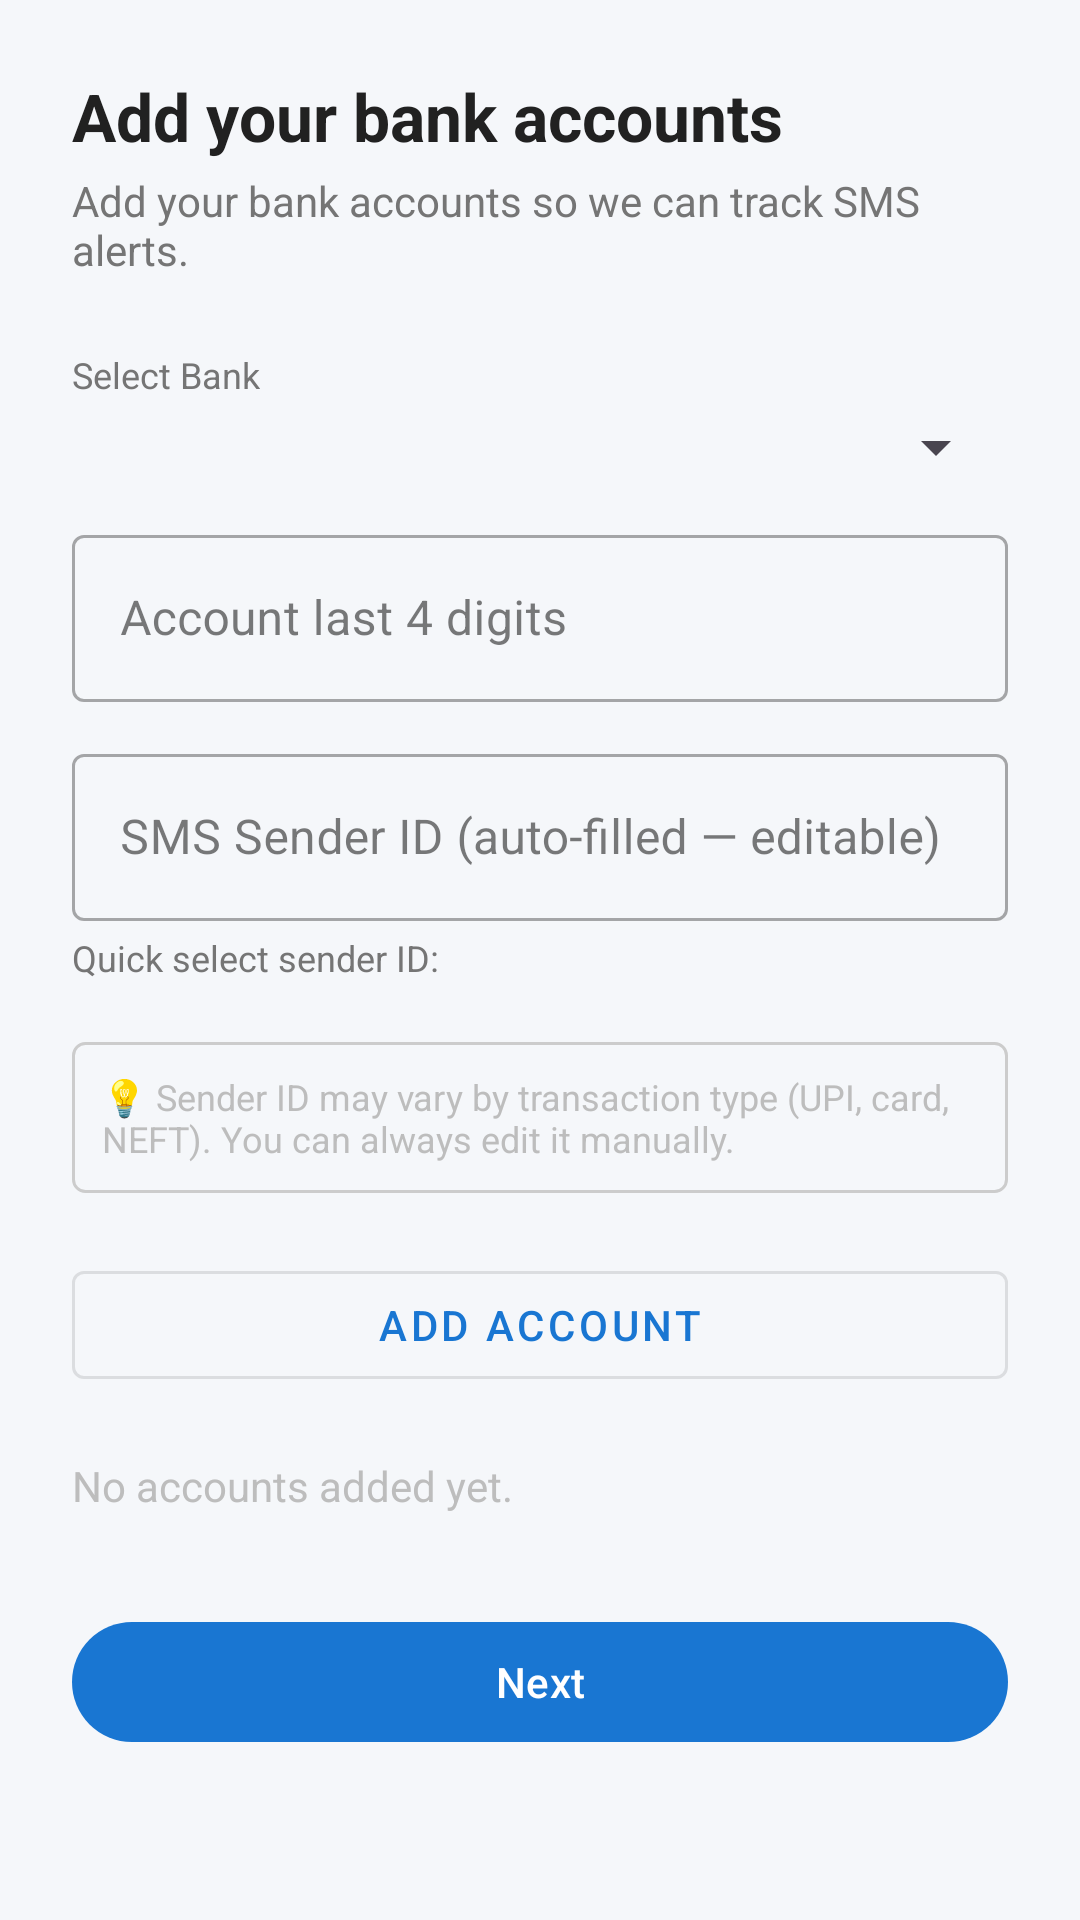

This screen was rendered from an Android layout file. Write that file and the resources it references.
<!-- AndroidManifest.xml: application theme Theme.ExpenseTracker -->
<!-- res/layout/fragment_onboard_step2.xml -->
<?xml version="1.0" encoding="utf-8"?>
<ScrollView xmlns:android="http://schemas.android.com/apk/res/android"
    xmlns:app="http://schemas.android.com/apk/res-auto"
    android:layout_width="match_parent"
    android:layout_height="match_parent"
    android:background="@color/background">

    <LinearLayout
        android:layout_width="match_parent"
        android:layout_height="wrap_content"
        android:orientation="vertical"
        android:padding="24dp">

        
        <TextView
            android:layout_width="wrap_content"
            android:layout_height="wrap_content"
            android:text="@string/onboard_step2_title"
            android:textSize="22sp"
            android:textStyle="bold"
            android:textColor="@color/text_primary"
            android:layout_marginBottom="4dp" />

        <TextView
            android:layout_width="wrap_content"
            android:layout_height="wrap_content"
            android:text="Add your bank accounts so we can track SMS alerts."
            android:textSize="14sp"
            android:textColor="@color/text_secondary"
            android:layout_marginBottom="24dp" />

        
        <TextView
            android:layout_width="wrap_content"
            android:layout_height="wrap_content"
            android:text="Select Bank"
            android:textSize="12sp"
            android:textColor="@color/text_secondary"
            android:layout_marginBottom="4dp" />

        <Spinner
            android:id="@+id/spinnerBank"
            android:layout_width="match_parent"
            android:layout_height="wrap_content"
            android:layout_marginBottom="12dp" />

        
        <TextView
            android:id="@+id/tvSmsReliable"
            android:layout_width="match_parent"
            android:layout_height="wrap_content"
            android:text="✅  SMS Reliable — This bank sends alerts for all debit amounts."
            android:textSize="12sp"
            android:textColor="#1B5E20"
            android:background="#E8F5E9"
            android:padding="10dp"
            android:layout_marginBottom="12dp"
            android:visibility="gone" />

        
        <TextView
            android:id="@+id/tvSmsWarning"
            android:layout_width="match_parent"
            android:layout_height="wrap_content"
            android:text=""
            android:textSize="12sp"
            android:textColor="#E65100"
            android:background="#FFF3E0"
            android:padding="10dp"
            android:layout_marginBottom="12dp"
            android:visibility="gone" />

        
        <com.google.android.material.textfield.TextInputLayout
            android:layout_width="match_parent"
            android:layout_height="wrap_content"
            android:hint="Account last 4 digits"
            style="@style/Widget.MaterialComponents.TextInputLayout.OutlinedBox"
            android:layout_marginBottom="12dp">

            <com.google.android.material.textfield.TextInputEditText
                android:id="@+id/etLast4"
                android:layout_width="match_parent"
                android:layout_height="wrap_content"
                android:inputType="number"
                android:maxLength="4" />
        </com.google.android.material.textfield.TextInputLayout>

        
        <com.google.android.material.textfield.TextInputLayout
            android:id="@+id/tilSenderId"
            android:layout_width="match_parent"
            android:layout_height="wrap_content"
            android:hint="SMS Sender ID (auto-filled — editable)"
            style="@style/Widget.MaterialComponents.TextInputLayout.OutlinedBox"
            android:layout_marginBottom="4dp">

            <com.google.android.material.textfield.TextInputEditText
                android:id="@+id/etSenderId"
                android:layout_width="match_parent"
                android:layout_height="wrap_content"
                android:inputType="textCapCharacters"
                android:maxLength="10" />
        </com.google.android.material.textfield.TextInputLayout>

        
        <TextView
            android:id="@+id/tvSenderNote"
            android:layout_width="match_parent"
            android:layout_height="wrap_content"
            android:text=""
            android:textSize="12sp"
            android:textColor="@color/text_secondary"
            android:layout_marginBottom="10dp"
            android:visibility="gone" />

        
        <TextView
            android:layout_width="wrap_content"
            android:layout_height="wrap_content"
            android:text="Quick select sender ID:"
            android:textSize="12sp"
            android:textColor="@color/text_secondary"
            android:layout_marginBottom="4dp" />

        
        <com.google.android.material.chip.ChipGroup
            android:id="@+id/chipGroupSuggestions"
            android:layout_width="match_parent"
            android:layout_height="wrap_content"
            android:layout_marginBottom="16dp"
            app:singleSelection="false" />

        
        <TextView
            android:layout_width="match_parent"
            android:layout_height="wrap_content"
            android:text="💡 Sender ID may vary by transaction type (UPI, card, NEFT). You can always edit it manually."
            android:textSize="12sp"
            android:textColor="@color/text_hint"
            android:background="@drawable/spinner_border"
            android:padding="10dp"
            android:layout_marginBottom="20dp" />

        
        <com.google.android.material.button.MaterialButton
            android:id="@+id/btnAddAccount"
            style="@style/Widget.MaterialComponents.Button.OutlinedButton"
            android:layout_width="match_parent"
            android:layout_height="wrap_content"
            android:text="@string/btn_add_account"
            android:layout_marginBottom="20dp" />

        
        <TextView
            android:id="@+id/tvNoAccounts"
            android:layout_width="wrap_content"
            android:layout_height="wrap_content"
            android:text="No accounts added yet."
            android:textColor="@color/text_hint"
            android:layout_marginBottom="8dp" />

        <LinearLayout
            android:id="@+id/accountsContainer"
            android:layout_width="match_parent"
            android:layout_height="wrap_content"
            android:orientation="vertical"
            android:layout_marginBottom="24dp" />

        
        <com.google.android.material.button.MaterialButton
            android:id="@+id/btnNext"
            android:layout_width="match_parent"
            android:layout_height="wrap_content"
            android:text="@string/btn_next" />

    </LinearLayout>
</ScrollView>
<!-- resources referenced by this layout -->
<resources>
  <color name="background">#F5F7FA</color>
  <color name="text_hint">#BDBDBD</color>
  <color name="text_primary">#212121</color>
  <color name="text_secondary">#757575</color>
  <!-- drawable spinner_border (drawable) -->
  <?xml version="1.0" encoding="utf-8"?>
  <shape xmlns:android="http://schemas.android.com/apk/res/android"
      android:shape="rectangle">
      <stroke android:width="1dp" android:color="#CCCCCC" />
      <corners android:radius="4dp" />
      <padding
          android:left="8dp"
          android:right="8dp"
          android:top="4dp"
          android:bottom="4dp" />
  </shape>
  <string name="btn_add_account">Add Account</string>
  <string name="btn_next">Next</string>
  <string name="onboard_step2_title">Add your bank accounts</string>
  <style name="Theme.ExpenseTracker" parent="Theme.Material3.DayNight.NoActionBar">
          <item name="colorPrimary">@color/primary</item>
          <item name="colorPrimaryVariant">@color/primary_dark</item>
          <item name="colorSecondary">@color/accent</item>
          <item name="android:windowBackground">@color/background</item>
          <item name="android:statusBarColor">@color/primary_dark</item>
          <item name="colorSurface">@color/surface</item>
          <item name="colorOnSurface">@color/text_primary</item>
          <item name="colorOnSurfaceVariant">@color/text_secondary</item>
          
      </style>
  <color name="primary">#1976D2</color>
  <color name="primary_dark">#0D47A1</color>
  <color name="accent">#FF9800</color>
  <color name="surface">#FFFFFF</color>
</resources>
